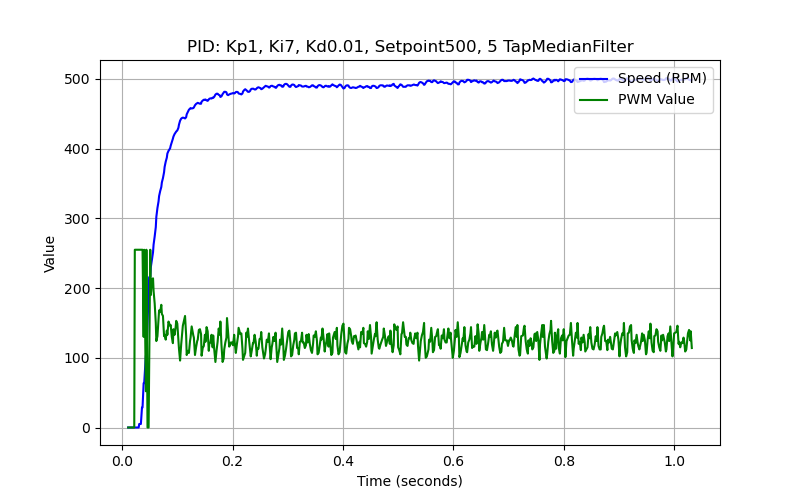

The file beside this chart, header and first rows:
time_stamp, sensor_time, speed, pwm_value
0.011, 0, 0.0, 0
0.012, 0, 0.0, 0
0.013, 0, 0.0, 0
0.014, 0, 0.0, 0
0.015, 0, 0.0, 0
0.016, 0, 0.0, 0
0.017, 0, 0.0, 0
0.018, 0, 0.0, 0
0.019, 0, 0.0, 0
0.02, 0, 0.0, 0
0.021, 0, 0.0, 0
0.022, 0, 0.0, 0
0.023, 0, 0.0, 255
0.024, 0, 0.0, 255
0.025, 0, 0.0, 255
0.026, 0, 0.0, 255
0.027, 0, 0.0, 255
0.028, 0, 0.0, 255
0.03, 0, 0.0, 255
0.031, 21656, 5.04, 255
0.032, 21656, 5.04, 255
0.034, 21656, 5.04, 255
0.036, 4624, 28.63, 255
0.037, 4624, 28.63, 255
0.039, 3116, 63.64, 130
0.04, 3116, 63.64, 255
0.043, 2764, 103.1, 52
0.044, 2476, 103.1, 255
0.046, 2476, 147.2, 0
0.048, 2300, 189.6, 0
0.049, 2196, 215.7, 83
0.051, 2196, 215.7, 255
0.052, 2212, 229.9, 190
0.054, 2152, 241.2, 212
0.056, 2012, 251.3, 214
0.057, 1868, 262.3, 196
0.059, 1776, 274.1, 178
0.061, 1740, 287.4, 150
0.062, 1668, 302.1, 124
0.064, 1628, 314.9, 131
0.066, 1608, 324.4, 157
0.067, 1580, 332, 168
0.069, 1560, 339.2, 166
0.071, 1532, 345, 176
0.072, 1472, 351.5, 163
0.074, 1440, 357.8, 160
0.076, 1408, 366.2, 131
0.077, 1408, 373.8, 133
0.079, 1384, 381.4, 126
0.081, 1376, 387.2, 139
0.082, 1364, 393, 133
0.084, 1344, 396.7, 152
0.087, 1340, 400.7, 146
0.088, 1316, 404.2, 147
0.09, 1296, 409.1, 130
0.092, 1280, 414.4, 121
0.093, 1288, 417.4, 141
0.095, 1284, 420.9, 133
0.097, 1288, 423.2, 144
0.098, 1260, 424.6, 153
... 523 more rows
